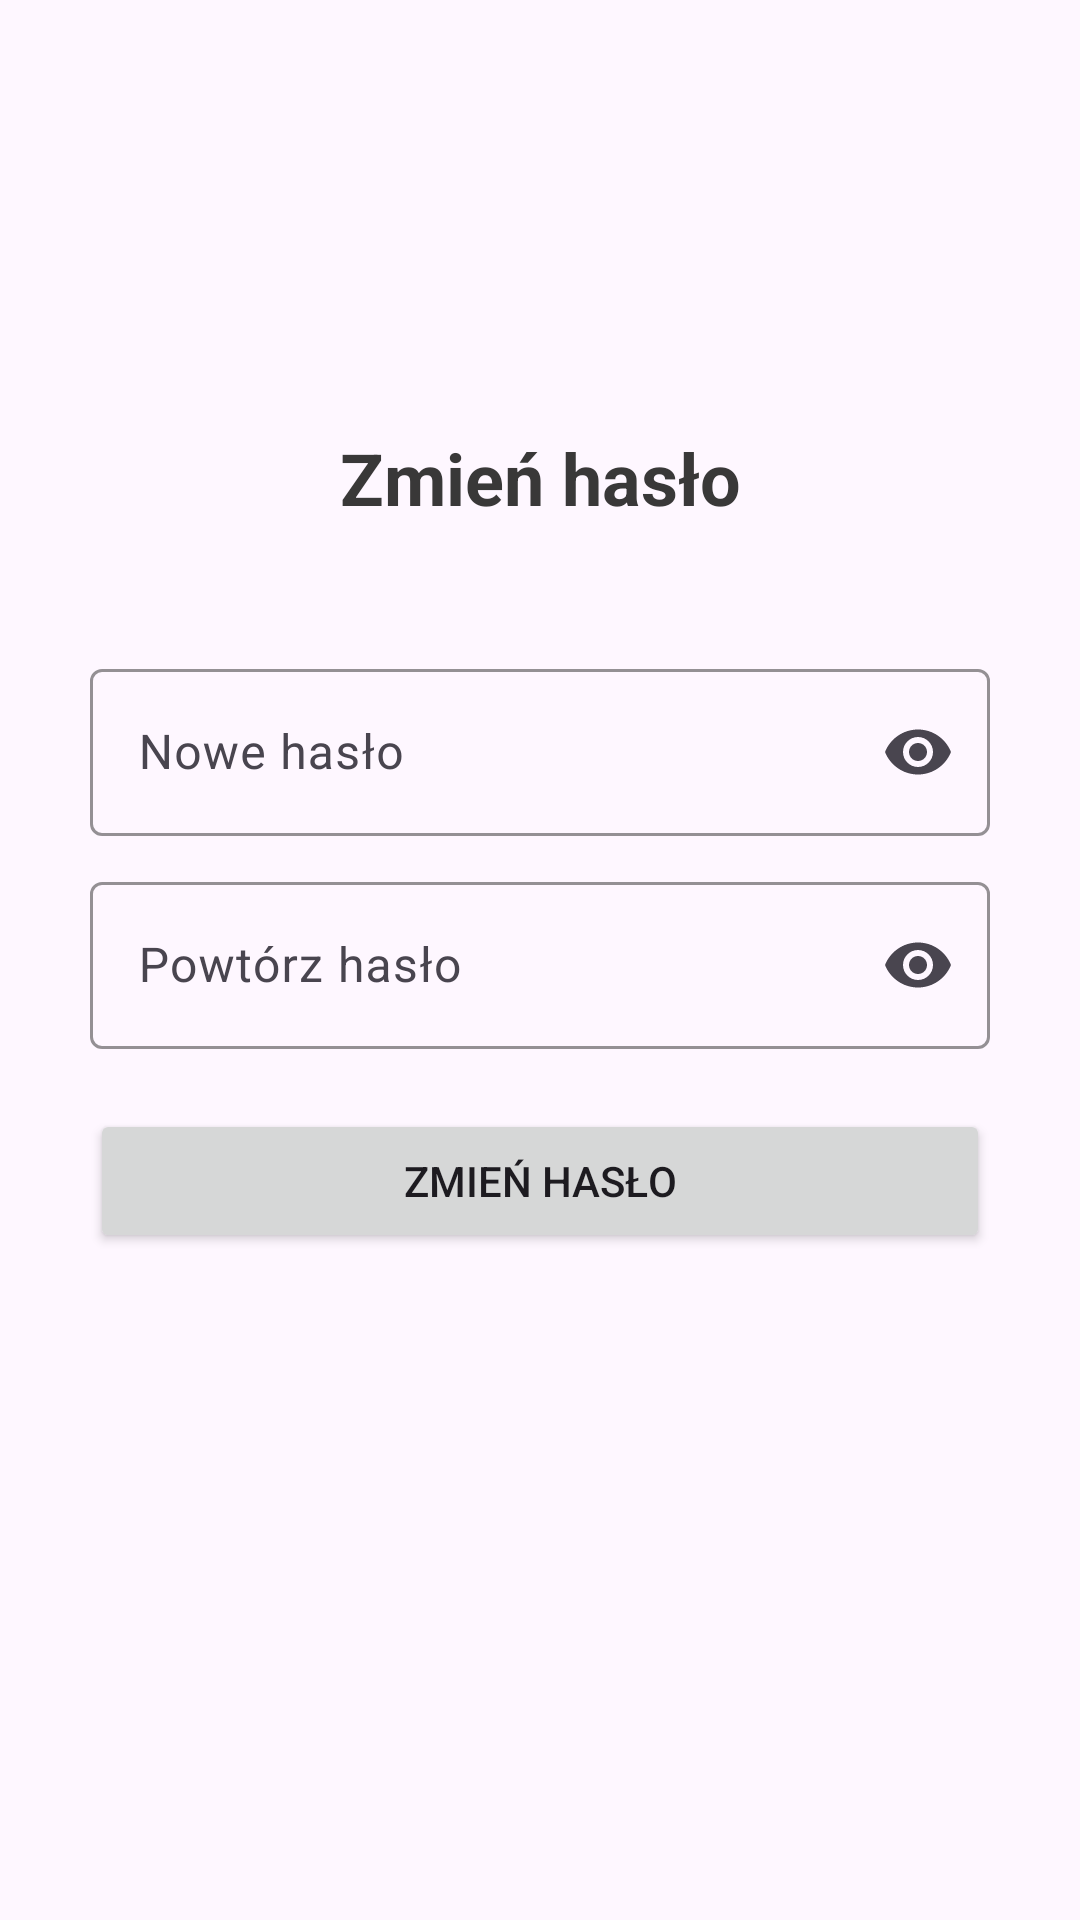

Here is an Android app screen rendered from its layout file. Give the layout XML and the strings, colors and styles it references.
<!-- AndroidManifest.xml: application theme Theme.SleepDiary -->
<!-- res/layout/activity_change_password.xml -->
<?xml version="1.0" encoding="utf-8"?>
<androidx.constraintlayout.widget.ConstraintLayout xmlns:android="http://schemas.android.com/apk/res/android"
    xmlns:app="http://schemas.android.com/apk/res-auto"
    xmlns:tools="http://schemas.android.com/tools"
    android:layout_width="match_parent"
    android:layout_height="match_parent"
    tools:context=".authentication.ChangePasswordActivity">

    <com.google.android.material.textfield.TextInputLayout
        android:id="@+id/textInputLayout2"
        style="@style/Widget.App.TextInputLayout"
        android:layout_height="wrap_content"
        android:hint="@string/pass1"
        android:orientation="vertical"
        app:endIconMode="password_toggle"
        app:layout_constraintBottom_toTopOf="@+id/textInputLayout"
        app:layout_constraintEnd_toEndOf="parent"
        app:layout_constraintHorizontal_bias="0.5"
        app:layout_constraintStart_toStartOf="parent"
        app:layout_constraintTop_toBottomOf="@+id/textview100">

        <com.google.android.material.textfield.TextInputEditText
            android:id="@+id/editPassword"
            android:layout_width="match_parent"
            android:layout_height="wrap_content"
            android:inputType="textPassword" />

    </com.google.android.material.textfield.TextInputLayout>

    <com.google.android.material.textfield.TextInputLayout
        android:id="@+id/textInputLayout"
        style="@style/Widget.App.TextInputLayout"
        android:layout_height="wrap_content"
        android:layout_marginTop="10dp"
        android:hint="@string/pass2"
        android:orientation="vertical"
        app:endIconMode="password_toggle"
        app:layout_constraintBottom_toTopOf="@+id/button"
        app:layout_constraintEnd_toEndOf="parent"
        app:layout_constraintHorizontal_bias="0.5"
        app:layout_constraintStart_toStartOf="parent"
        app:layout_constraintTop_toBottomOf="@+id/textInputLayout2">

        <com.google.android.material.textfield.TextInputEditText
            android:id="@+id/editPassword2"
            android:layout_width="match_parent"
            android:layout_height="wrap_content"
            android:inputType="textPassword" />

    </com.google.android.material.textfield.TextInputLayout>

    <Button
        android:id="@+id/button"
        android:layout_width="300dp"
        android:layout_height="wrap_content"
        android:layout_marginTop="20dp"
        android:onClick="onChangePasswordClick"
        android:text="@string/pass3"
        app:layout_constraintBottom_toBottomOf="parent"
        app:layout_constraintEnd_toEndOf="parent"
        app:layout_constraintHorizontal_bias="0.5"
        app:layout_constraintStart_toStartOf="parent"
        app:layout_constraintTop_toBottomOf="@+id/textInputLayout" />

    <TextView
        android:id="@+id/textview100"
        android:layout_width="331dp"
        android:layout_height="57dp"
        android:layout_marginBottom="30dp"
        android:gravity="center"
        android:text="Zmień hasło"
        android:textColor="@color/hint"
        android:textSize="24sp"
        android:textStyle="bold"
        app:layout_constraintBottom_toTopOf="@+id/textInputLayout2"
        app:layout_constraintEnd_toEndOf="parent"
        app:layout_constraintHorizontal_bias="0.5"
        app:layout_constraintStart_toStartOf="parent"
        app:layout_constraintTop_toTopOf="parent"
        app:layout_constraintVertical_bias="0.37"
        app:layout_constraintVertical_chainStyle="packed"
        app:srcCompat="@drawable/night_108" />

</androidx.constraintlayout.widget.ConstraintLayout>
<!-- resources referenced by this layout -->
<resources>
  <color name="hint">#393838</color>
  <!-- drawable night_108 (drawable) -->
  <vector android:height="288dp" android:tint="#315C9C"
      android:viewportHeight="24" android:viewportWidth="24"
      android:width="288dp" xmlns:android="http://schemas.android.com/apk/res/android">
  
      <group
          android:pivotX="12"
          android:pivotY="12"
          android:scaleX="0.65"
          android:scaleY="0.65">
  
          <path android:fillColor="@android:color/white" android:pathData="M11.1,12.08C8.77,7.57 10.6,3.6 11.63,2.01C6.27,2.2 1.98,6.59 1.98,12c0,0.14 0.02,0.28 0.02,0.42C2.62,12.15 3.29,12 4,12c1.66,0 3.18,0.83 4.1,2.15C9.77,14.63 11,16.17 11,18c0,1.52 -0.87,2.83 -2.12,3.51c0.98,0.32 2.03,0.5 3.11,0.5c3.5,0 6.58,-1.8 8.37,-4.52C18,17.72 13.38,16.52 11.1,12.08z"/>
          <path android:fillColor="@android:color/white" android:pathData="M7,16l-0.18,0C6.4,14.84 5.3,14 4,14c-1.66,0 -3,1.34 -3,3s1.34,3 3,3c0.62,0 2.49,0 3,0c1.1,0 2,-0.9 2,-2C9,16.9 8.1,16 7,16z"/>
      </group>
  </vector>
  <string name="pass1">Nowe hasło</string>
  <string name="pass2">Powtórz hasło</string>
  <string name="pass3">ZMIEŃ HASŁO</string>
  <style name="Widget.App.TextInputLayout" parent="Widget.Material3.TextInputLayout.OutlinedBox">
          <item name="boxStrokeColor">@color/darkblue</item>
          <item name="boxStrokeErrorColor">@color/design_default_color_error</item>
          <item name="errorTextColor">@color/design_default_color_error</item>
          <item name="android:layout_width">300dp</item>
      </style>
  <style name="Theme.SleepDiary" parent="Theme.Material3.Light.NoActionBar">
          
          <item name="colorPrimary">@color/darkblue</item>
          <item name="colorPrimaryVariant">@color/darkblue</item>
          <item name="colorOnPrimary">@color/white</item>
          
          <item name="colorSecondary">@color/darkblue</item>
          <item name="colorSecondaryVariant">@color/darkblue</item>
          <item name="colorOnSecondary">@color/black</item>
          
          <item name="android:statusBarColor">@color/darkblue</item>
          
  
          <item name="textInputStyle">@style/Widget.App.TextInputLayout</item>
      </style>
  <color name="darkblue">#315C9C</color>
  <color name="white">#FFFFFFFF</color>
  <color name="black">#FF000000</color>
</resources>
